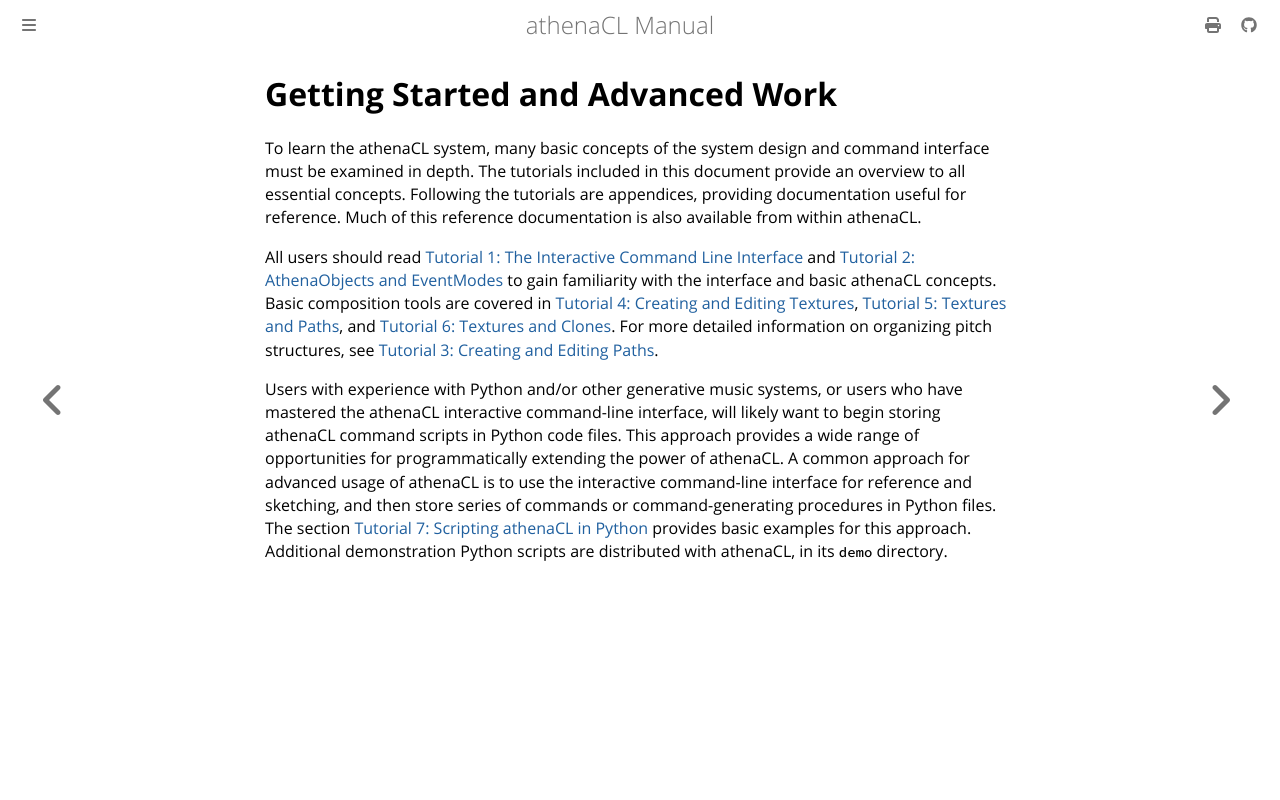

repository: ales-tsurko/athenaCL · page: preface/03-getting-started-and-advanced-work.html · generator: mdbook

# Getting Started and Advanced Work

To learn the athenaCL system, many basic concepts of the system design and
command interface must be examined in depth. The tutorials included in this
document provide an overview to all essential concepts. Following the tutorials
are appendices, providing documentation useful for reference. Much of this
reference documentation is also available from within athenaCL.

All users should read
[Tutorial 1: The Interactive Command Line Interface][tutorial-1] and
[Tutorial 2: AthenaObjects and EventModes][tutorial-2] to gain familiarity with
the interface and basic athenaCL concepts. Basic composition tools are covered
in [Tutorial 4: Creating and Editing Textures][tutorial-4],
[Tutorial 5: Textures and Paths][tutorial-5], and
[Tutorial 6: Textures and Clones][tutorial-6]. For more detailed information on
organizing pitch structures, see
[Tutorial 3: Creating and Editing Paths][tutorial-3].

Users with experience with Python and/or other generative music systems, or
users who have mastered the athenaCL interactive command-line interface, will
likely want to begin storing athenaCL command scripts in Python code files. This
approach provides a wide range of opportunities for programmatically extending
the power of athenaCL. A common approach for advanced usage of athenaCL is to
use the interactive command-line interface for reference and sketching, and then
store series of commands or command-generating procedures in Python files. The
section [Tutorial 7: Scripting athenaCL in Python][tutorial-7] provides basic
examples for this approach. Additional demonstration Python scripts are
distributed with athenaCL, in its `demo` directory.

[tutorial-1]: ../chapter01/01-tutorial-1-the-interactive-command-line-interface.md
[tutorial-2]: ../chapter02/01-tutorial-2-athenaobjects-and-eventmodes.md
[tutorial-3]: ../chapter03/01-tutorial-3-creating-and-editing-paths.md
[tutorial-4]: ../chapter04/01-tutorial-4-creating-and-editing-textures.md
[tutorial-5]: ../chapter05/01-tutorial-5-textures-and-paths.md
[tutorial-6]: ../chapter06/01-tutorial-6-textures-and-clones.md
[tutorial-7]: ../chapter07/01-tutorial-7-scripting-athenacl-in-python.md
